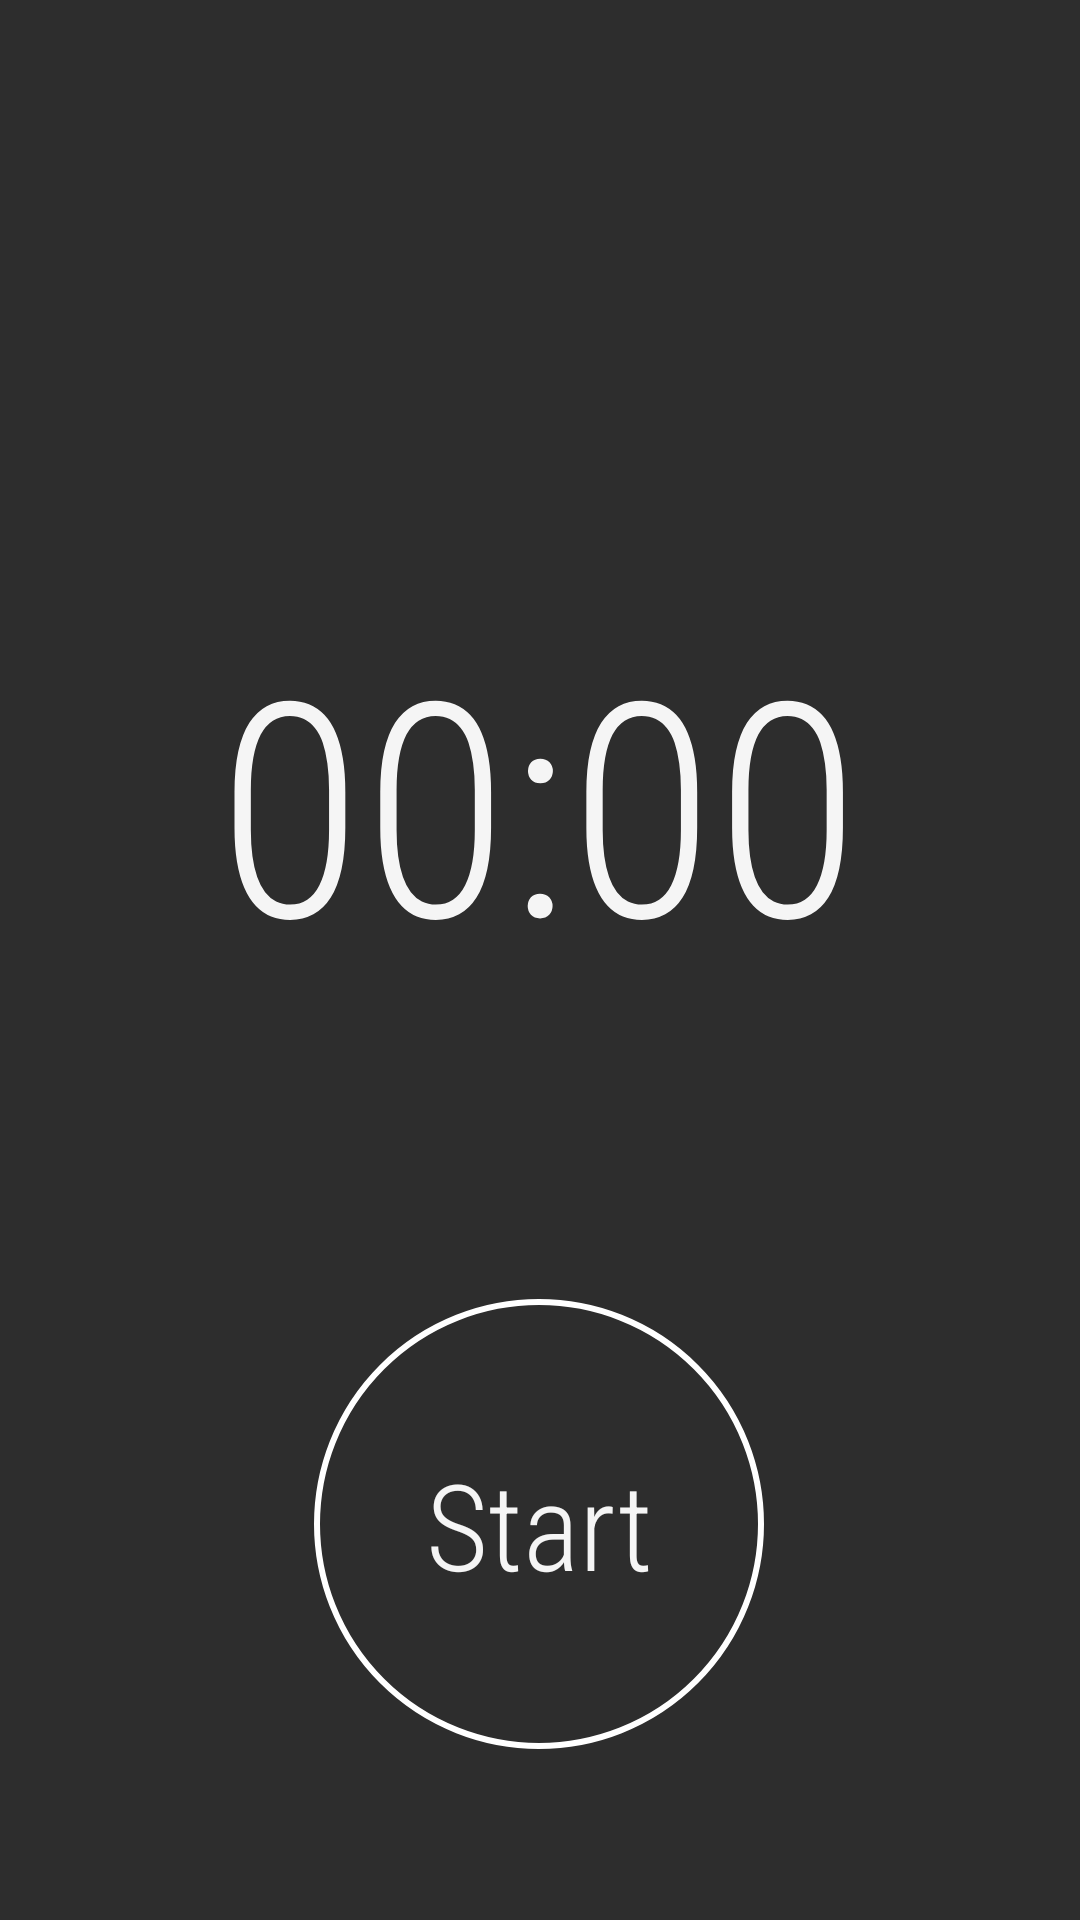

Produce the Android XML layout that renders to this screen, including the resource entries it uses.
<!-- AndroidManifest.xml: application theme Theme.AppCompat.NoActionBar -->
<!-- res/layout/activity_timer.xml -->
<?xml version="1.0" encoding="utf-8"?>
<androidx.constraintlayout.widget.ConstraintLayout
    xmlns:android="http://schemas.android.com/apk/res/android"
    xmlns:app="http://schemas.android.com/apk/res-auto"
    xmlns:tools="http://schemas.android.com/tools"
    android:layout_width="match_parent"
    android:layout_height="match_parent"
    android:background="@color/charcoal"
    tools:context=".TimerActivity">

    <TextView
        android:id="@+id/timerText"
        android:layout_width="wrap_content"
        android:layout_height="wrap_content"
        android:layout_marginTop="200dp"
        android:fontFamily="sans-serif-condensed-light"
        android:text="@string/initial_time"
        android:textColor="@color/lightGray"
        android:textSize="100sp"
        app:layout_constraintBottom_toTopOf="@+id/startTimerButton"
        app:layout_constraintEnd_toEndOf="parent"
        app:layout_constraintHorizontal_bias="0.498"
        app:layout_constraintStart_toStartOf="parent"
        app:layout_constraintTop_toTopOf="parent"
        app:layout_constraintVertical_bias="0.3" />

    <androidx.appcompat.widget.AppCompatButton
        android:id="@+id/startTimerButton"
        android:layout_width="150dp"
        android:layout_height="150dp"
        android:layout_marginTop="100dp"
        android:background="@drawable/circle_button"
        android:fontFamily="sans-serif-condensed-light"
        android:padding="10dp"
        android:text="@string/start"
        android:textAllCaps="false"
        android:textColor="@color/lightGray"
        android:textSize="40sp"
        app:layout_constraintEnd_toEndOf="parent"
        app:layout_constraintHorizontal_bias="0.498"
        app:layout_constraintStart_toStartOf="parent"
        app:layout_constraintTop_toBottomOf="@id/timerText" />

</androidx.constraintlayout.widget.ConstraintLayout>
<!-- resources referenced by this layout -->
<resources>
  <color name="charcoal">#2D2D2D</color>
  <color name="lightGray">#F5F5F5</color>
  <!-- drawable circle_button (drawable) -->
  <?xml version="1.0" encoding="utf-8"?>
  <shape xmlns:android="http://schemas.android.com/apk/res/android"
      android:shape="oval">
      <solid android:color="@android:color/transparent" />
      <stroke android:color="@color/pureWhite" android:width="2dp" />
  </shape>
  <string name="initial_time">00:00</string>
  <string name="start">Start</string>
  <color name="pureWhite">#FFFFFF</color>
</resources>
